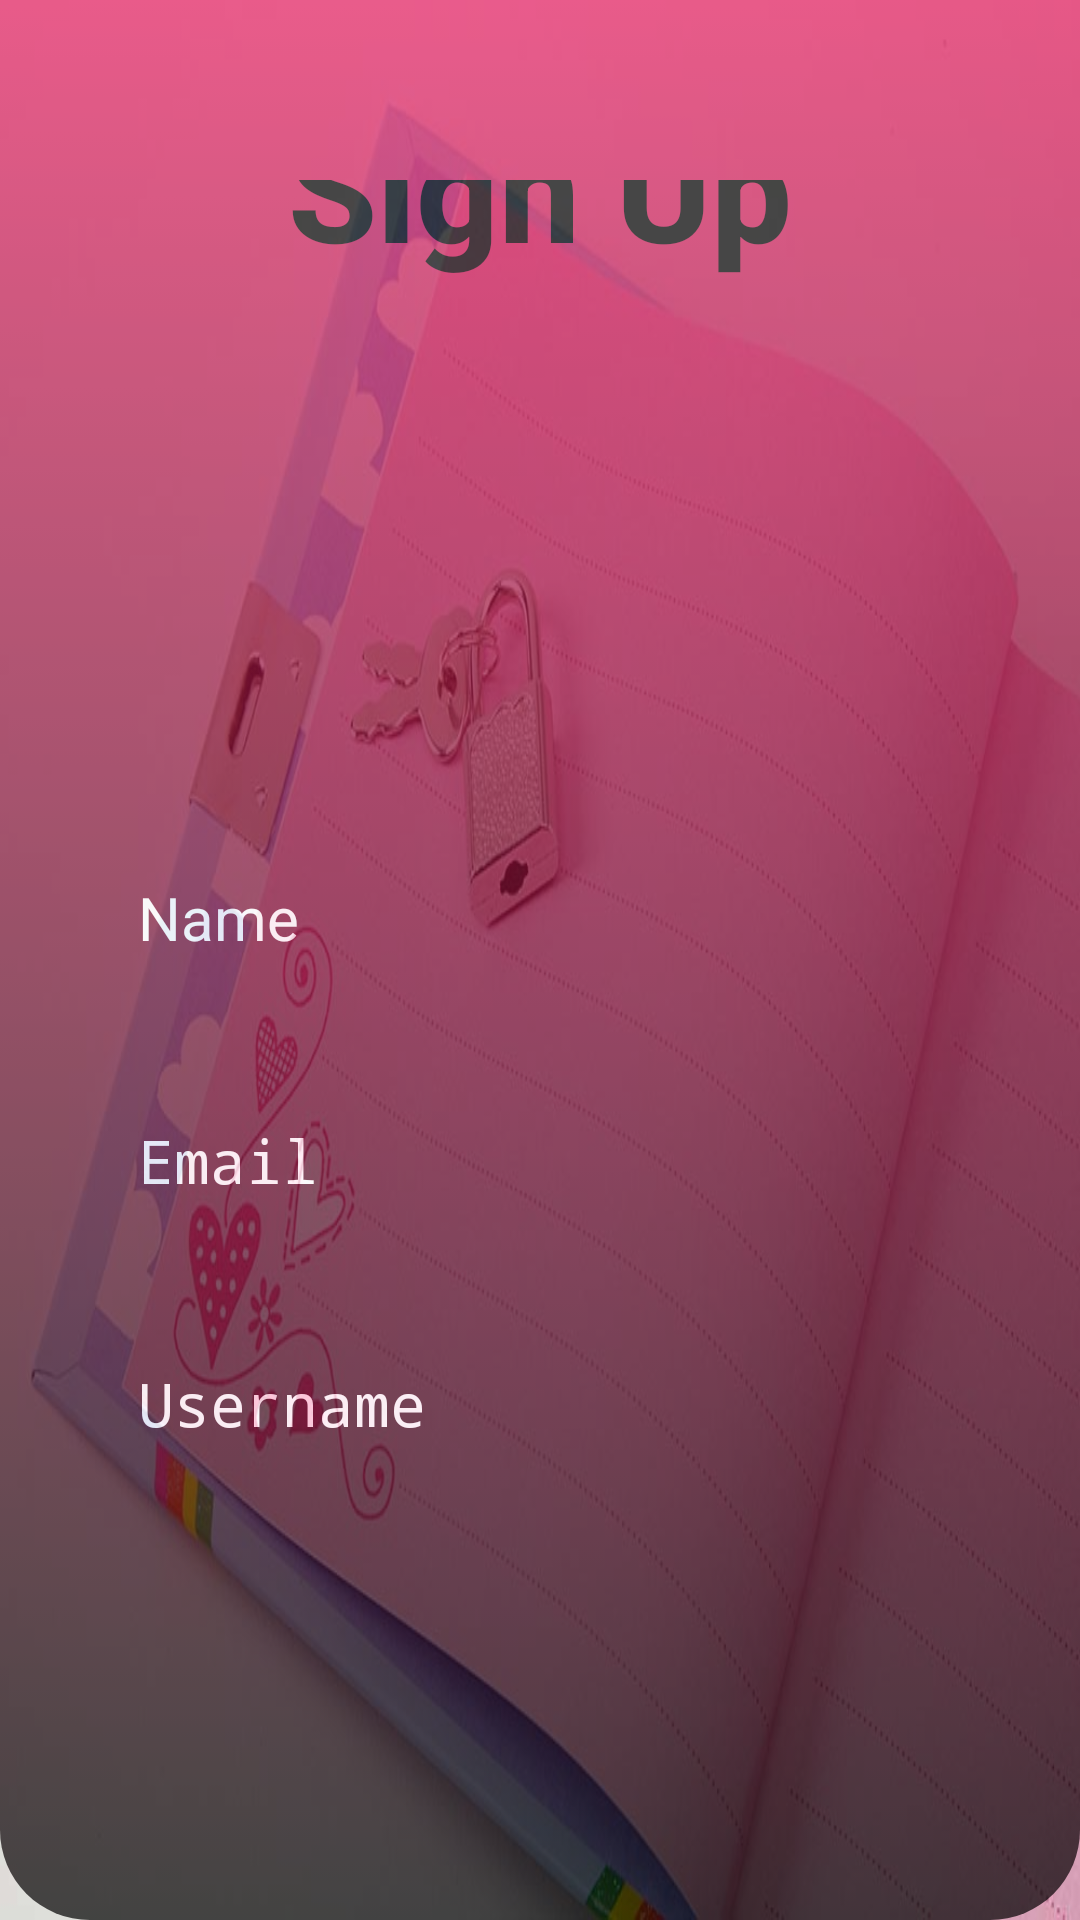

Android layout source for this screen:
<!-- AndroidManifest.xml: application theme Theme.SoulScroll -->
<!-- res/layout/activity_signup.xml -->
<?xml version="1.0" encoding="utf-8"?>
<RelativeLayout xmlns:android="http://schemas.android.com/apk/res/android"
    xmlns:tools="http://schemas.android.com/tools"
    android:layout_width="match_parent"
    android:layout_height="match_parent"
    android:background="@drawable/bg1"
    android:gravity="center"
    tools:context=".ui.theme.signup">

    <RelativeLayout
        android:layout_width="match_parent"
        android:layout_height="match_parent"
        android:background="@drawable/top_background"
        android:alpha="0.7">

        <LinearLayout
            android:layout_width="match_parent"
            android:layout_height="wrap_content"
            android:layout_marginTop="32dp"
            android:gravity="center"
            android:orientation="vertical"
            android:padding="28dp">

            <TextView
                android:layout_width="wrap_content"
                android:layout_height="wrap_content"
                android:layout_marginTop="24dp"
                android:fontFamily="sans-serif-medium"
                android:text="@string/sign_up"
                android:textColor="@color/black"
                android:textSize="48sp"
                android:textStyle="bold" />

            <ImageView
                android:id="@+id/add_photo"
                android:layout_width="127dp"
                android:layout_height="112dp"
                android:layout_marginTop="32dp"
                android:adjustViewBounds="true"
                android:clickable="true"
                android:cropToPadding="true"
                android:scaleType="fitCenter"
                android:src="@drawable/add_photo"
                tools:ignore="SpeakableTextPresentCheck" />

            <EditText
                android:id="@+id/name_input"
                android:layout_width="match_parent"
                android:layout_height="wrap_content"
                android:layout_marginTop="36dp"
                android:background="@drawable/rounded_corner"
                android:hint="@string/name"
                android:inputType="text"
                android:padding="18dp"
                android:textColor="@color/white"
                android:textColorHint="@color/white"
                android:textSize="20dp" />

            <EditText
                android:id="@+id/email_input"
                android:layout_width="match_parent"
                android:layout_height="wrap_content"
                android:layout_marginTop="18dp"
                android:background="@drawable/rounded_corner"
                android:hint="@string/email"
                android:inputType="textPassword"
                android:padding="18dp"
                android:textColor="@color/white"
                android:textColorHint="@color/white"
                android:textSize="20dp" />


            <EditText
                android:id="@+id/username_input"
                android:layout_width="match_parent"
                android:layout_height="wrap_content"
                android:layout_marginTop="18dp"
                android:background="@drawable/rounded_corner"
                android:hint="@string/username"
                android:inputType="textPassword"
                android:padding="18dp"
                android:textColor="@color/white"
                android:textColorHint="@color/white"
                android:textSize="20dp" />

            <EditText
                android:id="@+id/password_input"
                android:layout_width="match_parent"
                android:layout_height="wrap_content"
                android:layout_marginTop="18dp"
                android:background="@drawable/rounded_corner"
                android:hint="@string/password"
                android:inputType="textPassword"
                android:padding="18dp"
                android:textColor="@color/white"
                android:textColorHint="@color/white"
                android:textSize="20dp" />

            <EditText
                android:id="@+id/confirmPassword_input"
                android:layout_width="match_parent"
                android:layout_height="wrap_content"
                android:layout_marginTop="18dp"
                android:background="@drawable/rounded_corner"
                android:hint="@string/confirm_password"
                android:inputType="textPassword"
                android:padding="18dp"
                android:textColor="@color/white"
                android:textColorHint="@color/white"
                android:textSize="20dp" />

            <Button
                android:id="@+id/submit"
                android:layout_width="240dp"
                android:layout_height="72dp"
                android:layout_marginTop="16dp"
                android:background="@drawable/rounded_corner"
                android:backgroundTint="@color/white"
                android:fontFamily="sans-serif-black"
                android:padding="16dp"
                android:text="@string/submit"
                android:textColor="@color/black"
                android:textSize="26dp" />

            <TextView
                android:layout_width="wrap_content"
                android:layout_height="wrap_content"
                android:text="@string/alreadyhaveaccount"
                android:textSize="16dp"
                android:textColor="@color/white"
                android:layout_marginTop="2dp"/>

        </LinearLayout>

    </RelativeLayout>

</RelativeLayout>
<!-- resources referenced by this layout -->
<resources>
  <color name="black">#FF000000</color>
  <color name="white">#FFFFFFFF</color>
  <!-- drawable bg1: jpg bitmap (drawable, 42381 bytes) -->
  <!-- drawable top_background (drawable) -->
  <?xml version="1.0" encoding="utf-8"?>
  <selector xmlns:android="http://schemas.android.com/apk/res/android">
  <item>
      <shape android:shape="rectangle">
          <gradient android:startColor="#E91E63" android:endColor="#000000" android:angle="790"/>
  
          <corners android:bottomRightRadius="30dp" android:bottomLeftRadius="30dp"/>
      </shape>
  </item>
  </selector>
  <string name="alreadyhaveaccount">alreadyHaveAccount?</string>
  <string name="confirm_password">Confirm Password</string>
  <string name="email">Email</string>
  <string name="name">Name</string>
  <string name="password">Password</string>
  <string name="sign_up">Sign Up</string>
  
      //onboarding_screen_1
  <string name="submit">Submit</string>
  <string name="username">Username</string>
  <style name="Theme.SoulScroll" parent="android:Theme.Material.Light.NoActionBar" />
</resources>
